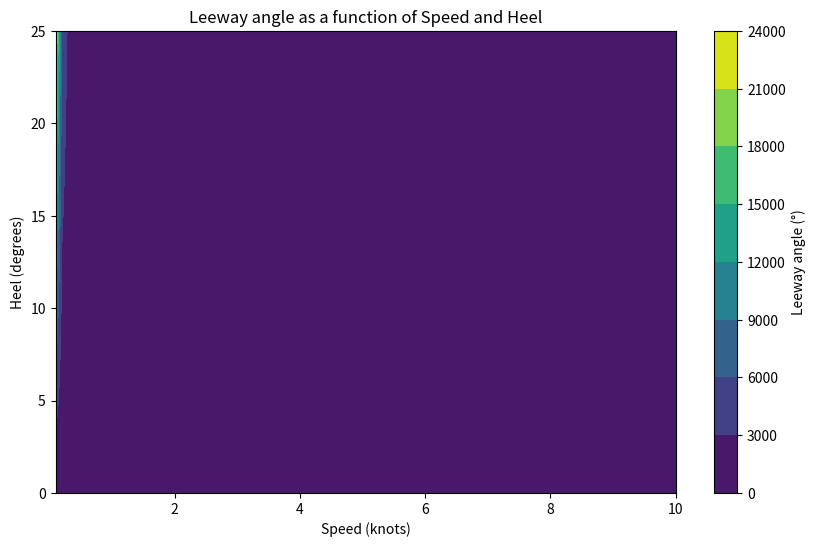

This figure's Python source:
import matplotlib.pyplot as plt
import numpy as np

# Constants
k = 9
speed = np.linspace(0.1, 10, 100)  # Avoid division by zero
heel = np.linspace(0, 25, 100)

# Create a meshgrid
Speed, Heel = np.meshgrid(speed, heel)
Leeway_angle = k * Heel / Speed**2

# Plotting
plt.figure(figsize=(10, 6))
cp = plt.contourf(Speed, Heel, Leeway_angle, cmap='viridis')
plt.colorbar(cp, label='Leeway angle (°)')
plt.xlabel('Speed (knots)')
plt.ylabel('Heel (degrees)')
plt.title('Leeway angle as a function of Speed and Heel')
plt.show()
